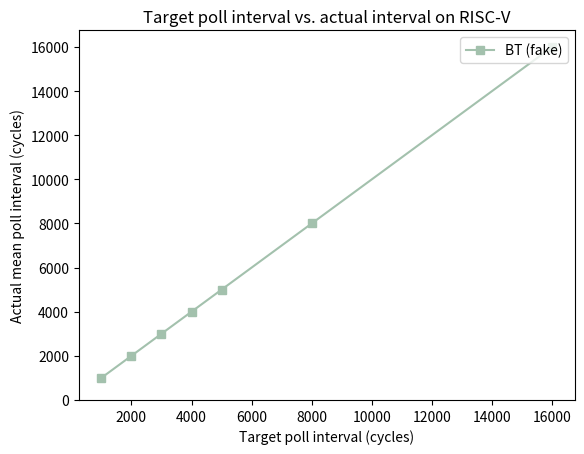

Recreate this plot in Python.
import matplotlib.pyplot as plt

# Create some sample data
x_values = [1000, 2000, 3000, 4000, 5000, 8000, 16000]
y_values = [
    [1000, 2000, 3000, 4000, 5000, 8000, 16000]
]
labels = ['BT (fake)']

# Create a figure and axis object
fig, ax = plt.subplots()

# Set the color scheme
colors = ['#a3c1ad', '#d6d5e6', '#ffd6ba', '#ffe6e6', '#c2c2d6', '#f5b7b1', '#d2b4de']

# Iterate through each set of y values and plot the line
for i, y_values_i in enumerate(y_values):
    ax.plot(x_values, y_values_i, color=colors[i], label=labels[i], marker='s')

# Set the legend
ax.legend(loc='upper right')

# Set the title and axis labels
ax.set_title('Target poll interval vs. actual interval on RISC-V')
ax.set_xlabel('Target poll interval (cycles)')
ax.set_ylabel('Actual mean poll interval (cycles)')

# Set the y-axis to start at zero
ax.set_ylim(bottom=0)

# Show the plot
plt.show()
